Run: headless pygame with SDL's dummy video driver; simulated clock (each Clock.tick advances the game by its frame time, no real sleeping); random seed 0; keys injected as events and as key.get_pressed() state; no mouse input.
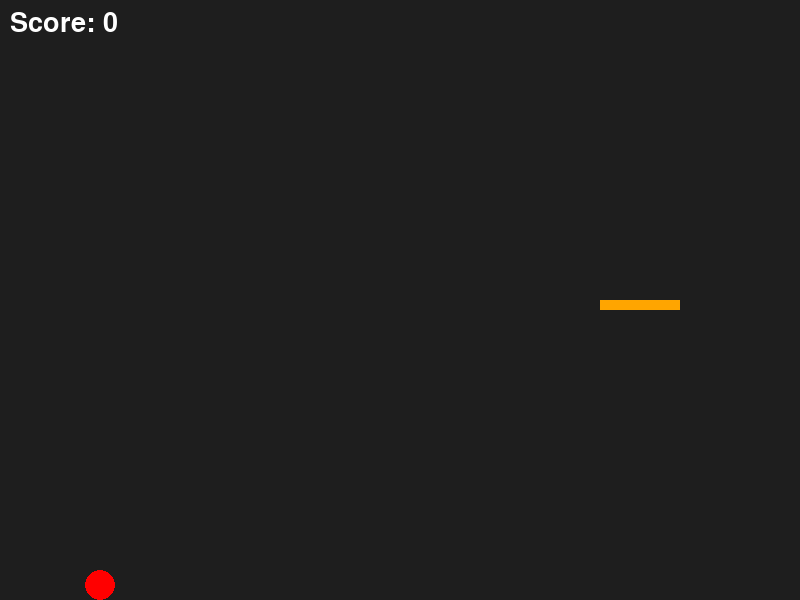
Frame 1 of 4 · flips 1–60 · no input
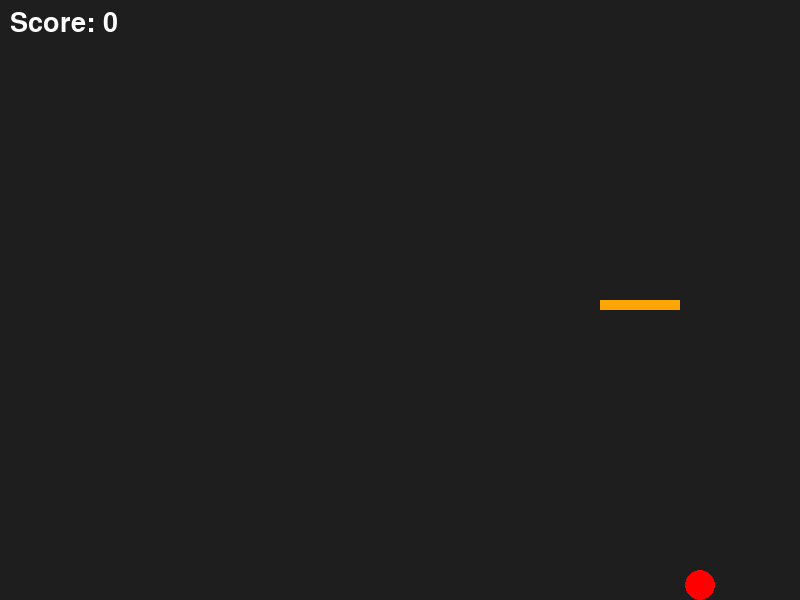
Frame 2 of 4 · flips 61–180 · tapped SPACE, RETURN · held RIGHT (→), D
Frame 3 of 4 · flips 181–300 · held DOWN (↓), S · screen unchanged from frame 2, image omitted
Frame 4 of 4 · flips 301–420 · held LEFT (←), A, UP (↑), W · screen same as frame 1, image omitted

The pygame program that drew these frames:

import pygame
import sys

pygame.init()

WIDTH, HEIGHT = 800, 600
ball_x = 100
ball_y = 300
ball_radius = 15

speed = 5
velocity_y = 0
velocity_x = 0
gravity = 0.5
direction = 1

hoop_x = 600
hoop_y = 300
hoop_width = 80
hoop_height = 10

score = 0

screen = pygame.display.set_mode((WIDTH, HEIGHT))
pygame.display.set_caption("PokeBallers")

clock = pygame.time.Clock()

font = pygame.font.SysFont(None, 40)

while True:
  for event in pygame.event.get():
    if event.type == pygame.QUIT:
      pygame.quit()
      sys.exit()
  
  keys = pygame.key.get_pressed()

  # Shot
  if keys[pygame.K_LEFT]:
    ball_x -= speed if on_ground else speed * 0
    direction = -1
  if keys[pygame.K_RIGHT]:
    ball_x += speed if on_ground else speed * 0
    direction = 1

  # Jump when on ground
  if ball_y + ball_radius >= HEIGHT:
    on_ground = True
  else:
    on_ground = False
    
  if keys[pygame.K_SPACE] and on_ground:
    velocity_y = -20
    velocity_x = 6 * direction

  # Gravity mechanic
  velocity_y += gravity
  ball_y += velocity_y
  ball_x += velocity_x
  velocity_x *= 0.98

  if (hoop_x < ball_x < hoop_x + hoop_width) and (hoop_y - ball_radius < ball_y < hoop_y) and velocity_y > 0:
    score += 1
    pygame.time.delay(300)
    ball_x = 100
    ball_y = HEIGHT - ball_radius
    velocity_x = 0
    velocity_y = 0

  # Collision with ground
  if ball_y + ball_radius >= HEIGHT:
    ball_y = HEIGHT - ball_radius
    velocity_y = 0

  # Side boundaries
  if ball_x - ball_radius < 0:
    ball_x = ball_radius
  if ball_x + ball_radius > WIDTH:
    ball_x = WIDTH - ball_radius

  if ball_y - ball_radius < 0:
    ball_y = ball_radius


  screen.fill((30,30,30))
  pygame.draw.circle(screen, (255, 0, 0), (ball_x, ball_y), 
  ball_radius)
  pygame.draw.rect(screen, (255, 165, 0), (hoop_x, hoop_y, hoop_width, hoop_height))
  score_text = font.render(f"Score: {score}", True, (255, 255, 255))
  screen.blit(score_text, (10, 10))
  pygame.display.update()
  clock.tick(60)
